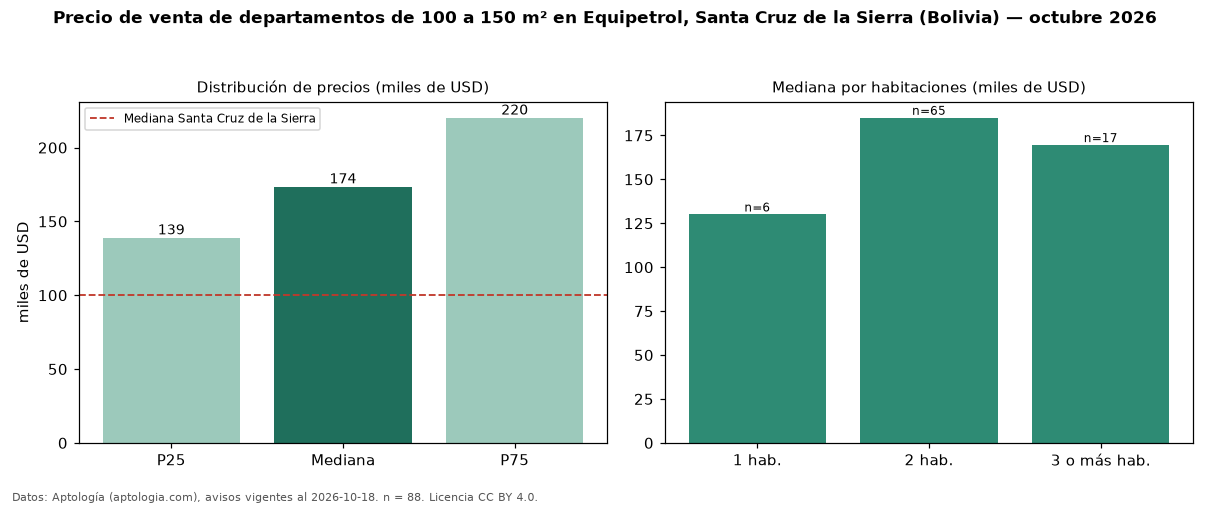

Data behind this chart, as committed beside it:
seccion, metrica, valor, moneda, n
filtro, area4, de 100 a 150 m², , 88
precio, p25, 139000, USD, 88
precio, mediana, 173562, USD, 88
precio, p75, 220150, USD, 88
precio, minimo, 49500, USD, 88
precio, maximo, 305200, USD, 88
m2, mediana_precio_m2, 1516, USD, 88
m2, area_mediana_m2, 115.0, m2, 88
admin, mediana_admin_mes, 80.0, USD, 47
banos, mediana_banos, 2.0, , 
parqueadero, pct_con_parqueadero, 100.0, %, 54
habitaciones, 1, 130000, USD, 6
habitaciones, 2, 185000, USD, 65
habitaciones, 3+, 169500, USD, 17
ciudad, mediana_ciudad_referencia, 100000, USD, 
ciudad, mediana_m2_ciudad, 1241, USD, 
fuente, fecha_datos, 2026-10-18, , 
fuente, atribucion, https://www.aptologia.com/bo, , 
fuente, licencia, CC BY 4.0, , 
